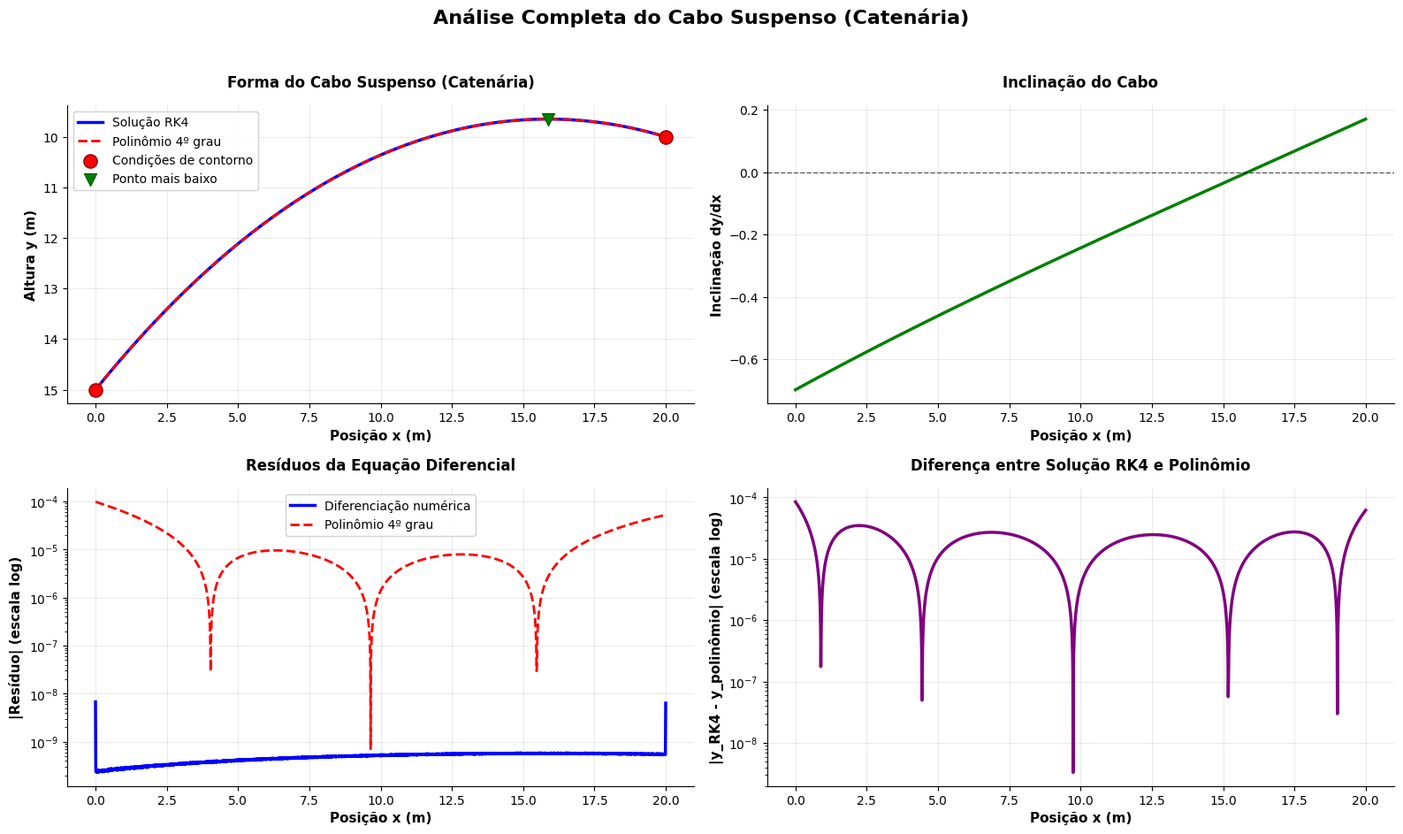

The matplotlib source for this figure:
"""
Solução do Problema do Cabo Suspenso (Catenária)
Método do Tiro com Runge-Kutta de 4ª ordem e Método da Secante

Equação diferencial: d²y/dx² = C * sqrt(1 + (dy/dx)²)
Condições de contorno: y(0) = 15 m, y(20) = 10 m
Constante: C = 0.041 m⁻¹

Método: Tiro com RK4 e busca de raiz pelo método da secante
"""

import numpy as np
import matplotlib.pyplot as plt
import pandas as pd
import warnings
from pathlib import Path
import time


class CaboProblem:
    def __init__(self, C=0.041, x0=0, y0=15, xf=20, yf=10, h=0.01, tol=1e-5):
        """
        Inicializa o problema do cabo suspenso

        Parâmetros:
        -----------
        C : float, default=0.041
            Constante da equação diferencial (m⁻¹)
        x0, y0 : float, default=(0, 15)
            Condições iniciais
        xf, yf : float, default=(20, 10)
            Condições de contorno final
        h : float, default=0.01
            Passo de integração
        tol : float, default=1e-5
            Tolerância para convergência
        """
        # Validação dos parâmetros
        if C <= 0:
            raise ValueError("Constante C deve ser positiva")
        if h <= 0 or h >= (xf - x0):
            raise ValueError(
                "Passo h deve ser positivo e menor que o intervalo")
        if tol <= 0:
            raise ValueError("Tolerância deve ser positiva")
        if xf <= x0:
            raise ValueError("xf deve ser maior que x0")

        self.C = C
        self.x0 = x0
        self.y0 = y0
        self.xf = xf
        self.yf = yf
        self.h = h
        self.tol = tol
        self.n_steps = int((self.xf - self.x0) / self.h)

        # Para estatísticas
        self.tempo_execucao = 0
        self.iteracoes_tiro = 0

    def sistema_edo(self, x, y):
        """
        Sistema de EDOs de primeira ordem
        y[0] = y, y[1] = dy/dx
        """
        _ = x  # x não é usado nesta EDO autônoma
        return np.array([y[1], self.C * np.sqrt(1 + y[1]**2)])

    def runge_kutta_4(self, y_inicial, dydx_inicial):
        """
        Integração usando Runge-Kutta de 4ª ordem

        Parâmetros:
        -----------
        y_inicial : float
            Valor inicial de y
        dydx_inicial : float
            Valor inicial de dy/dx

        Retorna:
        --------
        x_vals : ndarray
            Array de valores x
        y_vals : ndarray
            Array de valores y
        dydx_vals : ndarray
            Array de valores dy/dx
        """
        # Inicialização dos arrays (pré-alocação para eficiência)
        x_vals = np.linspace(self.x0, self.xf, self.n_steps + 1)
        y_vals = np.zeros(self.n_steps + 1)
        dydx_vals = np.zeros(self.n_steps + 1)

        # Condições iniciais
        y_vals[0] = y_inicial
        dydx_vals[0] = dydx_inicial

        # Estado inicial
        estado = np.array([y_inicial, dydx_inicial], dtype=np.float64)

        # Integração RK4
        for i in range(self.n_steps):
            x = x_vals[i]

            # Coeficientes RK4
            k1 = self.h * self.sistema_edo(x, estado)
            k2 = self.h * self.sistema_edo(x + self.h/2, estado + k1/2)
            k3 = self.h * self.sistema_edo(x + self.h/2, estado + k2/2)
            k4 = self.h * self.sistema_edo(x + self.h, estado + k3)

            # Atualização do estado
            estado = estado + (k1 + 2*k2 + 2*k3 + k4) / 6

            # Armazenamento dos valores
            y_vals[i+1] = estado[0]
            dydx_vals[i+1] = estado[1]

        return x_vals, y_vals, dydx_vals

    def funcao_erro(self, dydx_inicial):
        """
        Função de erro para o método do tiro
        Retorna a diferença entre y(xf) calculado e o valor alvo
        """
        _, y_vals, _ = self.runge_kutta_4(self.y0, dydx_inicial)
        return y_vals[-1] - self.yf

    def resolver_metodo_tiro(self):
        """
        Resolve o problema usando o método do tiro com método da secante

        Retorna:
        --------
        tuple
            (dydx_otimo, x_vals, y_vals, dydx_vals)
        """
        print("Iniciando método do tiro com método da secante...")
        inicio_tempo = time.time()

        # Implementação do método da secante conforme especificado no documento
        # Duas estimativas iniciais para a inclinação
        z0 = -1.0  # Primeira estimativa
        z1 = -0.5  # Segunda estimativa

        # Calcula F(z0) e F(z1)
        F_z0 = self.funcao_erro(z0)
        F_z1 = self.funcao_erro(z1)

        print(f"Estimativa inicial z0 = {z0:.6f}, F(z0) = {F_z0:.6f}")
        print(f"Estimativa inicial z1 = {z1:.6f}, F(z1) = {F_z1:.6f}")

        # Inicialização das variáveis do método da secante
        z_anterior = z0
        z_atual = z1
        F_anterior = F_z0
        F_atual = F_z1

        self.iteracoes_tiro = 0
        max_iteracoes = 100

        print("\nIterações do método da secante:")
        print("Iter\tz_n\t\tF(z_n)\t\tErro absoluto")
        print("-" * 55)

        # Laço do método da secante
        while abs(F_atual) > self.tol and self.iteracoes_tiro < max_iteracoes:
            # Fórmula do método da secante: z_{n+1} = z_n - F(z_n) * (z_n - z_{n-1}) / (F(z_n) - F(z_{n-1}))
            if abs(F_atual - F_anterior) < 1e-14:
                print("Aviso: Denominador muito pequeno no método da secante")
                break

            z_novo = z_atual - F_atual * \
                (z_atual - z_anterior) / (F_atual - F_anterior)
            F_novo = self.funcao_erro(z_novo)

            self.iteracoes_tiro += 1

            print(
                f"{self.iteracoes_tiro}\t{z_novo:.8f}\t{F_novo:.8f}\t{abs(F_novo):.2e}")

            # Atualização das variáveis para a próxima iteração
            z_anterior = z_atual
            z_atual = z_novo
            F_anterior = F_atual
            F_atual = F_novo

        dydx_otimo = z_atual

        # Verificação da convergência
        if self.iteracoes_tiro >= max_iteracoes:
            print(
                f"\nAviso: Número máximo de iterações ({max_iteracoes}) atingido")
            print(f"Erro final: {abs(F_atual):.2e}")
        else:
            print(
                f"\nConvergência atingida em {self.iteracoes_tiro} iterações")

        self.tempo_execucao = time.time() - inicio_tempo
        print(f"Inclinação inicial convergida: {dydx_otimo:.8f}")
        print(
            f"Tempo de execução do método do tiro: {self.tempo_execucao:.3f} segundos")

        # Solução final
        x_vals, y_vals, dydx_vals = self.runge_kutta_4(self.y0, dydx_otimo)

        # Verificação da precisão
        erro_final = abs(y_vals[-1] - self.yf)
        print(f"Erro final na condição de contorno: {erro_final:.2e}")

        if erro_final > self.tol * 10:
            warnings.warn(
                f"Erro final ({erro_final:.2e}) é maior que 10x a tolerância ({self.tol:.2e})")

        return dydx_otimo, x_vals, y_vals, dydx_vals

    def diferenciacao_numerica(self, x_vals, y_vals):
        """
        Calcula derivadas numéricas de ordem 2

        Retorna:
        dy_dx: primeira derivada numérica
        d2y_dx2: segunda derivada numérica
        """
        n = len(x_vals)
        dy_dx = np.zeros(n)
        d2y_dx2 = np.zeros(n)

        # Primeira derivada (diferenças centrais)
        for i in range(1, n-1):
            dy_dx[i] = (y_vals[i+1] - y_vals[i-1]) / (2 * self.h)

        # Pontos extremos (diferenças progressiva e regressiva)
        dy_dx[0] = (-3*y_vals[0] + 4*y_vals[1] - y_vals[2]) / (2 * self.h)
        dy_dx[-1] = (3*y_vals[-1] - 4*y_vals[-2] + y_vals[-3]) / (2 * self.h)

        # Segunda derivada (diferenças centrais)
        for i in range(1, n-1):
            d2y_dx2[i] = (y_vals[i+1] - 2*y_vals[i] +
                          y_vals[i-1]) / (self.h**2)

        # Pontos extremos para segunda derivada
        d2y_dx2[0] = (2*y_vals[0] - 5*y_vals[1] + 4 *
                      y_vals[2] - y_vals[3]) / (self.h**2)
        d2y_dx2[-1] = (2*y_vals[-1] - 5*y_vals[-2] + 4 *
                       y_vals[-3] - y_vals[-4]) / (self.h**2)

        return dy_dx, d2y_dx2

    def verificar_equacao_diferencial(self, x_vals, y_vals, dydx_vals):
        """
        Verifica se a solução satisfaz a equação diferencial
        usando diferenciação numérica
        """
        print("\n=== VERIFICAÇÃO POR DIFERENCIAÇÃO NUMÉRICA ===")

        # Calcula derivadas numéricas
        dy_dx_num, d2y_dx2_num = self.diferenciacao_numerica(x_vals, y_vals)

        # Calcula o lado direito da equação
        rhs = self.C * np.sqrt(1 + dy_dx_num**2)

        # Calcula resíduos
        residuos = np.abs(d2y_dx2_num - rhs)

        # Estatísticas
        residuo_max = np.max(residuos)
        residuo_medio = np.mean(residuos)
        residuo_rms = np.sqrt(np.mean(residuos**2))

        print(f"Resíduo máximo: {residuo_max:.2e}")
        print(f"Resíduo médio: {residuo_medio:.2e}")
        print(f"Resíduo RMS: {residuo_rms:.2e}")

        # Tabela de pontos específicos
        indices_amostra = [
            0, len(x_vals)//4, len(x_vals)//2, 3*len(x_vals)//4, -1]

        print("\nPontos de verificação:")
        print("x (m)\t\tLHS (d²y/dx²)\tRHS (C√(1+(dy/dx)²))\tResíduo")
        print("-" * 65)

        for i in indices_amostra:
            x = x_vals[i]
            lhs = d2y_dx2_num[i]
            rhs_val = rhs[i]
            res = residuos[i]
            print(f"{x:.2f}\t\t{lhs:.6f}\t\t{rhs_val:.6f}\t\t\t{res:.2e}")

        return residuos, dy_dx_num, d2y_dx2_num

    def calcular_propriedades_cabo(self, x_vals, y_vals, dydx_vals):
        """
        Calcula propriedades físicas adicionais do cabo

        Retorna:
        --------
        dict : Dicionário com propriedades calculadas
        """
        # Comprimento do arco do cabo
        ds = np.sqrt(1 + dydx_vals**2) * self.h
        comprimento_total = np.sum(ds[:-1])  # Remove o último ponto duplicado

        # Ponto mais baixo
        idx_min = np.argmin(y_vals)
        x_min = x_vals[idx_min]
        y_min = y_vals[idx_min]

        # Tensão ao longo do cabo (assumindo T_H = 1/C)
        T_H = 1.0 / self.C  # Componente horizontal da tensão
        tensao = T_H * np.sqrt(1 + dydx_vals**2)
        tensao_min = np.min(tensao)
        tensao_max = np.max(tensao)

        # Curvatura
        d2y_dx2 = np.gradient(np.gradient(y_vals, self.h), self.h)
        curvatura = np.abs(d2y_dx2) / (1 + dydx_vals**2)**(3/2)
        curvatura_max = np.max(curvatura)

        propriedades = {
            'comprimento_arco': comprimento_total,
            'ponto_mais_baixo': (x_min, y_min),
            'tensao_minima': tensao_min,
            'tensao_maxima': tensao_max,
            'curvatura_maxima': curvatura_max,
            'flecha': self.y0 - y_min,  # Deflexão máxima
            'parametro_a': 1.0 / self.C  # Parâmetro da catenária
        }

        return propriedades

    def regressao_polinomial(self, x_vals, y_vals):
        """
        Ajusta um polinômio de 4º grau aos dados e verifica a equação
        """
        print("\n=== VERIFICAÇÃO POR REGRESSÃO POLINOMIAL DE 4º GRAU ===")

        # Ajuste polinomial
        coeficientes = np.polyfit(x_vals, y_vals, 4)
        polinomio = np.poly1d(coeficientes)

        print("Coeficientes do polinômio P(x) = c₄x⁴ + c₃x³ + c₂x² + c₁x + c₀:")
        for i, coef in enumerate(coeficientes):
            print(f"c_{4-i} = {coef:.8e}")

        # Derivadas analíticas do polinômio
        dp_dx = np.polyder(polinomio, 1)  # primeira derivada
        d2p_dx2 = np.polyder(polinomio, 2)  # segunda derivada

        # Avalia as derivadas nos pontos x
        y_poli = polinomio(x_vals)
        dy_poli = dp_dx(x_vals)
        d2y_poli = d2p_dx2(x_vals)

        # Lado direito da equação usando o polinômio
        rhs_poli = self.C * np.sqrt(1 + dy_poli**2)

        # Resíduos
        residuos_poli = np.abs(d2y_poli - rhs_poli)

        # Estatísticas
        residuo_max_poli = np.max(residuos_poli)
        residuo_medio_poli = np.mean(residuos_poli)
        residuo_rms_poli = np.sqrt(np.mean(residuos_poli**2))

        print(f"\nResíduo máximo: {residuo_max_poli:.2e}")
        print(f"Resíduo médio: {residuo_medio_poli:.2e}")
        print(f"Resíduo RMS: {residuo_rms_poli:.2e}")

        # R² do ajuste
        ss_res = np.sum((y_vals - y_poli) ** 2)
        ss_tot = np.sum((y_vals - np.mean(y_vals)) ** 2)
        r_squared = 1 - (ss_res / ss_tot)
        print(f"R² do ajuste polinomial: {r_squared:.8f}")

        # Tabela de pontos específicos
        indices_amostra = [
            0, len(x_vals)//4, len(x_vals)//2, 3*len(x_vals)//4, -1]

        print("\nPontos de verificação do polinômio:")
        print("x (m)\t\tLHS (P''(x))\tRHS (C√(1+(P'(x))²))\tResíduo")
        print("-" * 65)

        for i in indices_amostra:
            x = x_vals[i]
            lhs = d2y_poli[i]
            rhs_val = rhs_poli[i]
            res = residuos_poli[i]
            print(f"{x:.2f}\t\t{lhs:.6f}\t\t{rhs_val:.6f}\t\t\t{res:.2e}")

        return polinomio, residuos_poli, y_poli, dy_poli, d2y_poli

    def plotar_resultados(self, x_vals, y_vals, dydx_vals, residuos,
                          polinomio=None, y_poli=None, residuos_poli=None):
        """
        Plota os resultados da análise
        """
        # Configurações de estilo melhoradas
        plt.style.use('default')
        plt.rcParams.update({
            'font.size': 11,
            'axes.titlesize': 12,
            'axes.labelsize': 11,
            'xtick.labelsize': 10,
            'ytick.labelsize': 10,
            'legend.fontsize': 10,
            'figure.titlesize': 14
        })

        fig = plt.figure(figsize=(16, 10))

        # Criar um título principal para toda a figura
        fig.suptitle('Análise Completa do Cabo Suspenso (Catenária)',
                     fontsize=16, fontweight='bold', y=0.96)

        # Gráfico 1: Forma do cabo
        ax1 = plt.subplot(2, 2, 1)
        ax1.plot(x_vals, y_vals, 'b-', linewidth=2.5, label='Solução RK4')
        if polinomio is not None and y_poli is not None:
            ax1.plot(x_vals, y_poli, 'r--', linewidth=2,
                     label='Polinômio 4º grau')
        ax1.scatter([self.x0, self.xf], [self.y0, self.yf],
                    color='red', s=120, zorder=5, label='Condições de contorno',
                    edgecolor='darkred', linewidth=1)

        # Encontra e marca o ponto mais baixo
        idx_min = np.argmin(y_vals)
        ax1.scatter(x_vals[idx_min], y_vals[idx_min],
                    color='green', s=100, marker='v', zorder=5,
                    label='Ponto mais baixo', edgecolor='darkgreen', linewidth=1)

        ax1.set_xlabel('Posição x (m)', fontweight='bold')
        ax1.set_ylabel('Altura y (m)', fontweight='bold')
        ax1.set_title('Forma do Cabo Suspenso (Catenária)',
                      fontweight='bold', pad=15)
        ax1.grid(True, alpha=0.4, linestyle='-', linewidth=0.5)
        ax1.legend(loc='best', framealpha=0.9)
        ax1.invert_yaxis()  # Para mostrar o cabo "pendurado"

        # Melhorar o layout dos eixos
        ax1.spines['top'].set_visible(False)
        ax1.spines['right'].set_visible(False)

        # Gráfico 2: Inclinação
        ax2 = plt.subplot(2, 2, 2)
        ax2.plot(x_vals, dydx_vals, 'g-', linewidth=2.5, label='dy/dx')
        ax2.axhline(y=0, color='k', linestyle='--', alpha=0.6, linewidth=1)
        ax2.set_xlabel('Posição x (m)', fontweight='bold')
        ax2.set_ylabel('Inclinação dy/dx', fontweight='bold')
        ax2.set_title('Inclinação do Cabo', fontweight='bold', pad=15)
        ax2.grid(True, alpha=0.4, linestyle='-', linewidth=0.5)

        # Melhorar o layout dos eixos
        ax2.spines['top'].set_visible(False)
        ax2.spines['right'].set_visible(False)

        # Gráfico 3: Resíduos da solução numérica
        ax3 = plt.subplot(2, 2, 3)
        ax3.semilogy(x_vals, residuos, 'b-', linewidth=2.5,
                     label='Diferenciação numérica')
        if residuos_poli is not None:
            ax3.semilogy(x_vals, residuos_poli, 'r--', linewidth=2,
                         label='Polinômio 4º grau')
        ax3.set_xlabel('Posição x (m)', fontweight='bold')
        ax3.set_ylabel('|Resíduo| (escala log)', fontweight='bold')
        ax3.set_title('Resíduos da Equação Diferencial',
                      fontweight='bold', pad=15)
        ax3.grid(True, alpha=0.4, linestyle='-', linewidth=0.5)
        ax3.legend(loc='best', framealpha=0.9)

        # Melhorar o layout dos eixos
        ax3.spines['top'].set_visible(False)
        ax3.spines['right'].set_visible(False)

        # Gráfico 4: Comparação y vs x (zoom na diferença)
        ax4 = plt.subplot(2, 2, 4)
        if polinomio is not None and y_poli is not None:
            diferenca = np.abs(y_vals - y_poli)
            ax4.semilogy(x_vals, diferenca, 'purple', linewidth=2.5)
            ax4.set_xlabel('Posição x (m)', fontweight='bold')
            ax4.set_ylabel('|y_RK4 - y_polinômio| (escala log)',
                           fontweight='bold')
            ax4.set_title('Diferença entre Solução RK4 e Polinômio',
                          fontweight='bold', pad=15)
        else:
            # Se não tiver polinômio, mostra a curvatura
            _, d2y_dx2_num = self.diferenciacao_numerica(x_vals, y_vals)
            ax4.plot(x_vals, d2y_dx2_num, 'orange', linewidth=2.5)
            ax4.set_xlabel('Posição x (m)', fontweight='bold')
            ax4.set_ylabel('d²y/dx² (m⁻¹)', fontweight='bold')
            ax4.set_title('Curvatura do Cabo', fontweight='bold', pad=15)

        ax4.grid(True, alpha=0.4, linestyle='-', linewidth=0.5)

        # Melhorar o layout dos eixos
        ax4.spines['top'].set_visible(False)
        ax4.spines['right'].set_visible(False)

        # Ajustar espaçamento entre subplots
        plt.tight_layout(rect=[0, 0.02, 1, 0.94])

        # Salva com timestamp para evitar sobrescrever
        timestamp = time.strftime("%Y%m%d_%H%M%S")
        nome_arquivo = f'resultados_cabo_{timestamp}.png'
        plt.savefig(nome_arquivo, dpi=300, bbox_inches='tight',
                    facecolor='white', edgecolor='none')
        print(f"Gráficos salvos em: {nome_arquivo}")
        plt.show()

    def exportar_dados(self, x_vals, y_vals, dydx_vals, residuos, polinomio=None):
        """
        Exporta os dados para um arquivo CSV
        """
        # Preparação dos dados
        dados = {
            'x (m)': x_vals,
            'y (m)': y_vals,
            'dy/dx': dydx_vals,
            'residuo_numerico': residuos
        }

        if polinomio is not None:
            y_poli = polinomio(x_vals)
            dados['y_polinomio'] = y_poli
            dados['diferenca_abs'] = np.abs(y_vals - y_poli)

        # Criação do DataFrame
        df = pd.DataFrame(dados)

        # Exportação com timestamp
        timestamp = time.strftime("%Y%m%d_%H%M%S")
        nome_arquivo = f'dados_cabo_{timestamp}.csv'
        df.to_csv(nome_arquivo, index=False, float_format='%.8f')
        print(f"\nDados exportados para: {nome_arquivo}")

        # Calcula e mostra propriedades do cabo
        propriedades = self.calcular_propriedades_cabo(
            x_vals, y_vals, dydx_vals)

        print("\n" + "="*50)
        print("PROPRIEDADES FÍSICAS DO CABO")
        print("="*50)
        print(f"Comprimento do arco: {propriedades['comprimento_arco']:.6f} m")
        print(
            f"Ponto mais baixo: x = {propriedades['ponto_mais_baixo'][0]:.2f} m, y = {propriedades['ponto_mais_baixo'][1]:.6f} m")
        print(f"Flecha (deflexão máxima): {propriedades['flecha']:.6f} m")
        print(f"Tensão mínima: {propriedades['tensao_minima']:.3f} (T_H)")
        print(f"Tensão máxima: {propriedades['tensao_maxima']:.3f} (T_H)")
        print(f"Curvatura máxima: {propriedades['curvatura_maxima']:.6f} m⁻¹")
        print(
            f"Parâmetro da catenária (a = 1/C): {propriedades['parametro_a']:.3f} m")
        print("="*50)

        # Salva relatório completo
        nome_relatorio = f'relatorio_cabo_{timestamp}.txt'
        with open(nome_relatorio, 'w', encoding='utf-8') as f:
            f.write("RELATÓRIO COMPLETO - ANÁLISE DO CABO SUSPENSO\n")
            f.write("="*60 + "\n\n")
            f.write("PARÂMETROS DO PROBLEMA:\n")
            f.write(f"- Constante C: {self.C} m⁻¹\n")
            f.write(
                f"- Condições de contorno: y({self.x0}) = {self.y0} m, y({self.xf}) = {self.yf} m\n")
            f.write(f"- Passo de integração: {self.h}\n")
            f.write(f"- Tolerância: {self.tol}\n")
            f.write(
                f"- Tempo de execução: {self.tempo_execucao:.3f} segundos\n")
            f.write(
                f"- Número de iterações do método do tiro: {self.iteracoes_tiro}\n\n")

            f.write("PROPRIEDADES FÍSICAS:\n")
            for chave, valor in propriedades.items():
                if isinstance(valor, tuple):
                    f.write(
                        f"- {chave}: x = {valor[0]:.2f} m, y = {valor[1]:.6f} m\n")
                else:
                    f.write(f"- {chave}: {valor:.6f}\n")

        print(f"Relatório completo salvo em: {nome_relatorio}")

        return nome_arquivo, nome_relatorio

    def solucao_analitica_aproximada(self, x_vals, dydx_inicial):
        """
        Calcula uma aproximação da solução analítica para comparação

        A solução exata da catenária é: y = a*cosh((x-b)/a) + d
        onde a = 1/C, e b,d são determinados pelas condições de contorno

        Para fins de comparação, usamos a inclinação inicial encontrada
        numericamente para estimar os parâmetros.
        """
        a = 1.0 / self.C  # Parâmetro da catenária

        # Estimativa dos parâmetros b e d baseada na inclinação inicial
        # dy/dx(0) = sinh((0-b)/a) = sinh(-b/a) = dydx_inicial
        b = -a * np.arcsinh(dydx_inicial)

        # y(0) = a*cosh(-b/a) + d = y0
        d = self.y0 - a * np.cosh(-b/a)

        # Solução analítica
        y_analitica = a * np.cosh((x_vals - b) / a) + d

        return y_analitica, a, b, d


def main():
    """
    Função principal que resolve o problema completo
    """
    print("="*70)
    print("SOLUÇÃO AVANÇADA DO PROBLEMA DO CABO SUSPENSO (CATENÁRIA)")
    print("="*70)
    print("Parâmetros do problema:")
    print("- Equação: d²y/dx² = C√(1 + (dy/dx)²)")
    print("- Condições de contorno: y(0) = 15 m, y(20) = 10 m")
    print("- Constante: C = 0.041 m⁻¹")
    print("- Método: Tiro com RK4 e método da secante, h = 0.01, tolerância = 1e-5")
    print("="*70)

    try:
        # Criar instância do problema
        cabo = CaboProblem()

        # Resolver usando método do tiro
        dydx_otimo, x_vals, y_vals, dydx_vals = cabo.resolver_metodo_tiro()

        # Comparação com solução analítica aproximada
        y_analitica, a, b, d = cabo.solucao_analitica_aproximada(
            x_vals, dydx_otimo)
        erro_analitico = np.abs(y_vals - y_analitica)
        erro_max_analitico = np.max(erro_analitico)
        erro_rms_analitico = np.sqrt(np.mean(erro_analitico**2))

        print("\nComparação com solução analítica:")
        print(
            f"Parâmetros da catenária: a = {a:.3f} m, b = {b:.3f} m, d = {d:.3f} m")
        print(f"Erro máximo vs. analítica: {erro_max_analitico:.2e} m")
        print(f"Erro RMS vs. analítica: {erro_rms_analitico:.2e} m")

        # Verificação 1: Diferenciação numérica
        residuos, _, _ = cabo.verificar_equacao_diferencial(
            x_vals, y_vals, dydx_vals)

        # Verificação 2: Regressão polinomial
        polinomio, residuos_poli, y_poli, _, _ = cabo.regressao_polinomial(
            x_vals, y_vals)

        # Plotar resultados
        cabo.plotar_resultados(x_vals, y_vals, dydx_vals, residuos,
                               polinomio, y_poli, residuos_poli)

        # Exportar dados
        arquivo_csv, arquivo_relatorio = cabo.exportar_dados(
            x_vals, y_vals, dydx_vals, residuos, polinomio)

        print("\n" + "="*70)
        print(" ANÁLISE CONCLUÍDA COM SUCESSO!")
        print("Arquivos gerados:")
        print(f"- {Path(arquivo_csv).name} (dados numéricos)")
        print("- resultados_cabo_*.png (gráficos)")
        print(f"- {arquivo_relatorio} (relatório completo)")
        print("="*70)

        # Resumo final
        propriedades = cabo.calcular_propriedades_cabo(
            x_vals, y_vals, dydx_vals)
        print("\n RESUMO EXECUTIVO:")
        print(f"Comprimento do cabo: {propriedades['comprimento_arco']:.2f} m")
        print(
            f"Ponto mais baixo em x = {propriedades['ponto_mais_baixo'][0]:.1f} m")
        print(f"Flecha: {propriedades['flecha']:.2f} m")
        print(f"Tempo de processamento: {cabo.tempo_execucao:.2f} s")
        print(f"Iterações do método do tiro: {cabo.iteracoes_tiro}")
        print(f"Inclinação inicial final: {dydx_otimo:.8f}")

    except Exception as e:
        print(f"\n ERRO na execução: {e}")
        print("Verifique os parâmetros de entrada e tente novamente.")
        raise


if __name__ == "__main__":
    # Configurações de warnings e numpy
    warnings.filterwarnings('ignore', category=RuntimeWarning)
    np.seterr(over='warn', invalid='warn')

    main()
